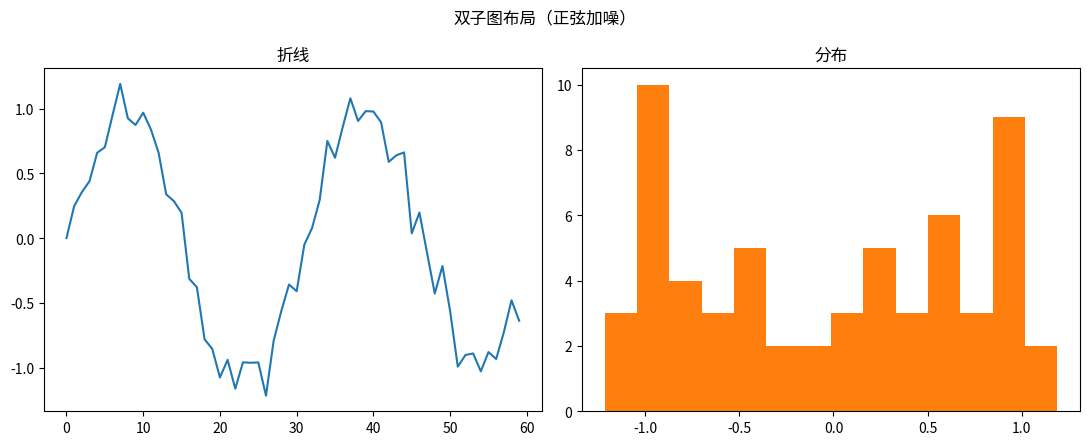

Reproduce this figure in Python.
"""双子图布局（正弦加噪）
数据可视化示例（matplotlib）。1×2 子图：折线 + 直方。
运行后在当前目录生成 'viz_twin-styles_d1'_preview.png。
"""
import matplotlib
matplotlib.use("Agg")
import matplotlib.pyplot as plt
import numpy as np

rng = np.random.default_rng(7)
data = np.array(np.sin(np.linspace(0, 12, 60)) + rng.normal(0, 0.15, 60))
fig, (a1, a2) = plt.subplots(1, 2, figsize=(11, 4.5))
a1.plot(data, color='tab:blue'); a1.set_title('折线')
a2.hist(data, bins=14, color='tab:orange'); a2.set_title('分布')
fig.suptitle("双子图布局（正弦加噪）")
plt.tight_layout()
plt.savefig("viz_twin-styles_d1_preview.png", dpi=110)
print("已生成 viz_twin-styles_d1_preview.png")
